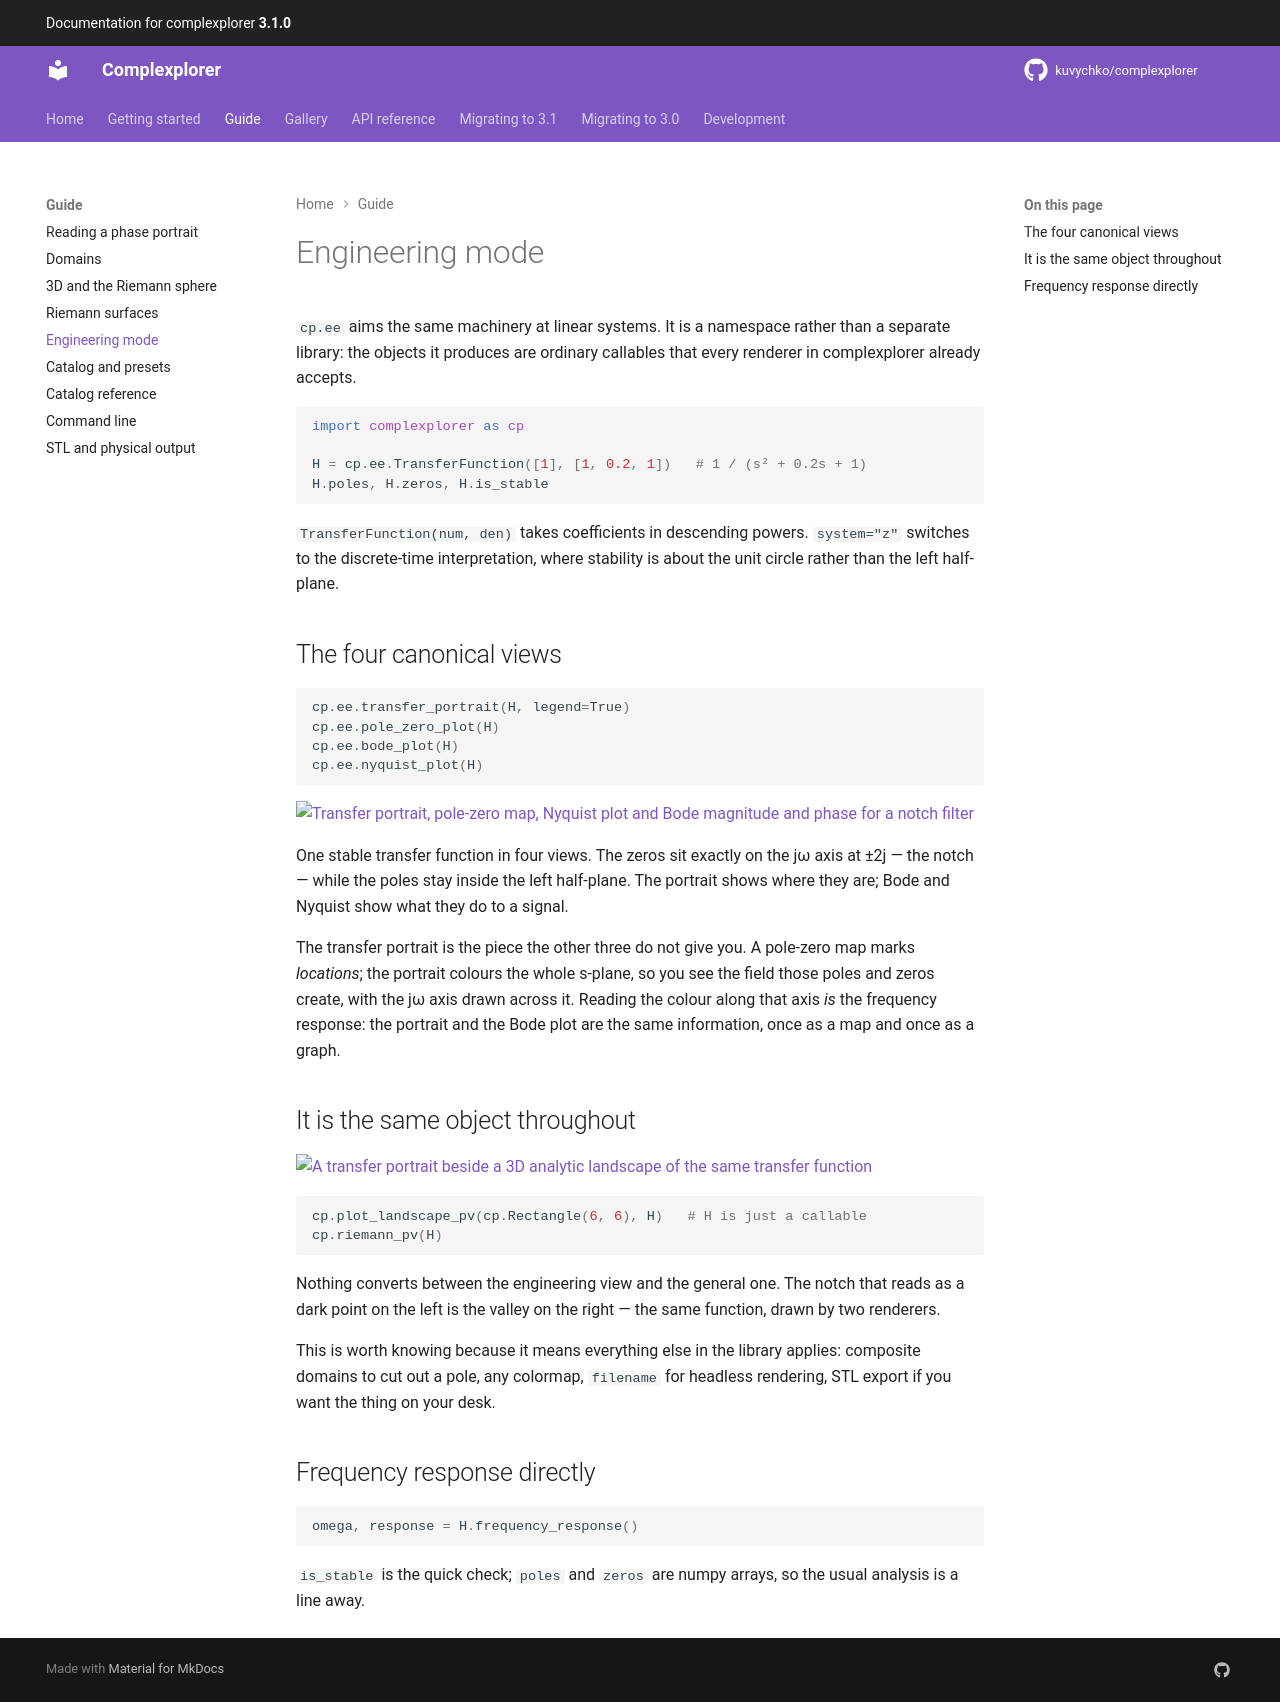

repository: kuvychko/complexplorer · page: guide/engineering-mode/index.html · generator: mkdocs

# Engineering mode

`cp.ee` aims the same machinery at linear systems. It is a namespace rather than a separate
library: the objects it produces are ordinary callables that every renderer in complexplorer
already accepts.

```python
import complexplorer as cp

H = cp.ee.TransferFunction([1], [1, 0.2, 1])   # 1 / (s² + 0.2s + 1)
H.poles, H.zeros, H.is_stable
```

`TransferFunction(num, den)` takes coefficients in descending powers. `system="z"` switches to the
discrete-time interpretation, where stability is about the unit circle rather than the left
half-plane.

## The four canonical views

```python
cp.ee.transfer_portrait(H, legend=True)
cp.ee.pole_zero_plot(H)
cp.ee.bode_plot(H)
cp.ee.nyquist_plot(H)
```

[![Transfer portrait, pole-zero map, Nyquist plot and Bode magnitude and phase for a notch filter](../examples/gallery/view/_tour/engineering_figure.png)](../examples/gallery/_tour/engineering_figure.png)

One stable transfer function in four views. The zeros sit exactly on the jω axis at ±2j — the notch
— while the poles stay inside the left half-plane. The portrait shows where they are; Bode and
Nyquist show what they do to a signal.

The transfer portrait is the piece the other three do not give you. A pole-zero map marks
*locations*; the portrait colours the whole s-plane, so you see the field those poles and zeros
create, with the jω axis drawn across it. Reading the colour along that axis *is* the frequency
response: the portrait and the Bode plot are the same information, once as a map and once as a
graph.

## It is the same object throughout

[![A transfer portrait beside a 3D analytic landscape of the same transfer function](../examples/gallery/view/_tour/composition_proof.png)](../examples/gallery/_tour/composition_proof.png)

```python
cp.plot_landscape_pv(cp.Rectangle(6, 6), H)   # H is just a callable
cp.riemann_pv(H)
```

Nothing converts between the engineering view and the general one. The notch that reads as a dark
point on the left is the valley on the right — the same function, drawn by two renderers.

This is worth knowing because it means everything else in the library applies: composite domains to
cut out a pole, any colormap, `filename` for headless rendering, STL export if you want the thing
on your desk.

## Frequency response directly

```python
omega, response = H.frequency_response()
```

`is_stable` is the quick check; `poles` and `zeros` are numpy arrays, so the usual analysis is a
line away.
